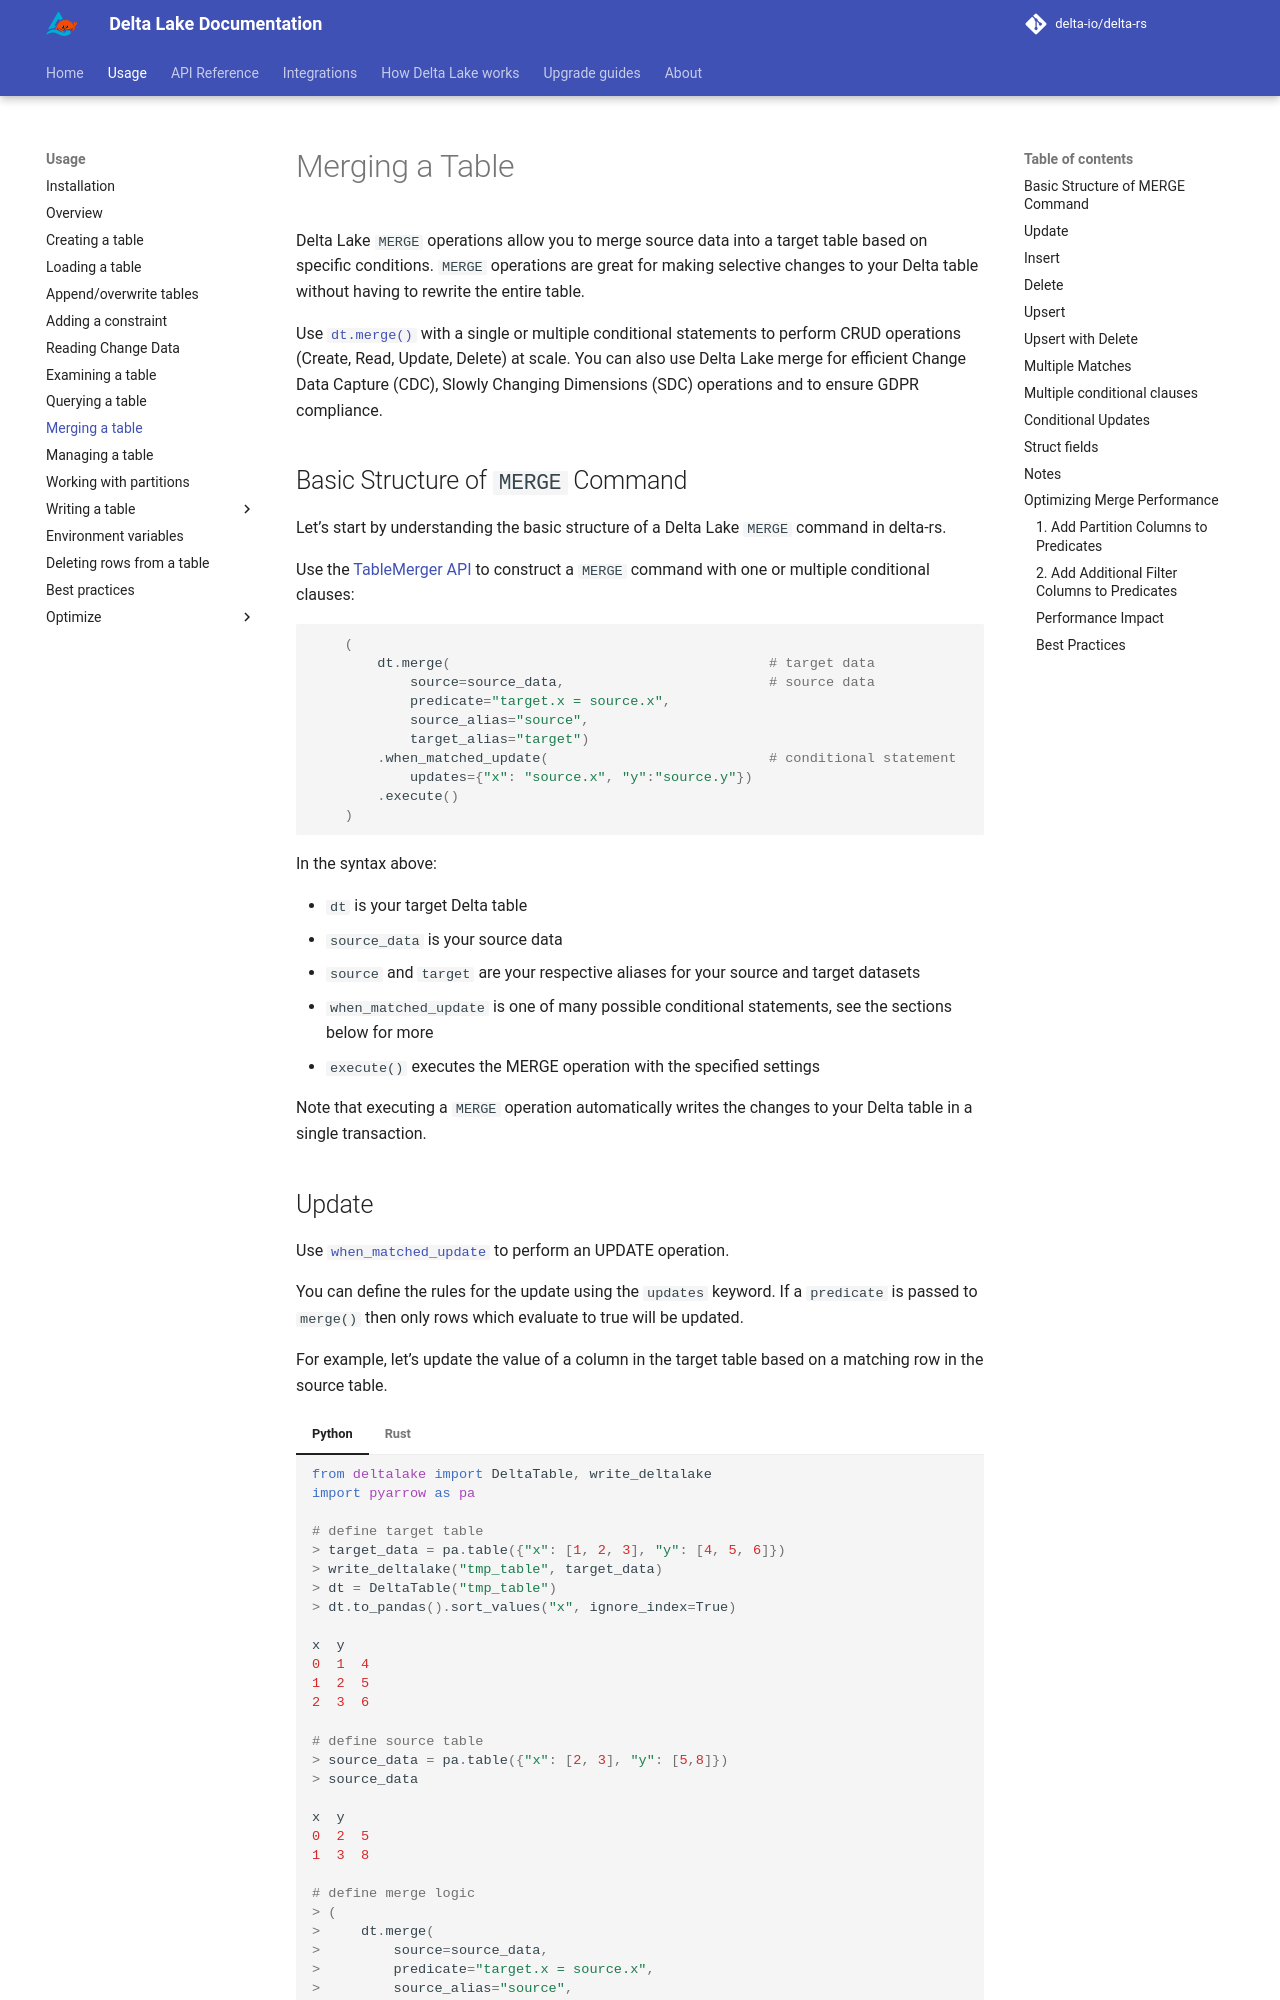

repository: delta-io/delta-rs · page: 1.7.0/usage/merging-tables/index.html · generator: mkdocs

# Merging a Table

Delta Lake `MERGE` operations allow you to merge source data into a target table based on specific conditions. `MERGE` operations are great for making selective changes to your Delta table without having to rewrite the entire table.

Use [`dt.merge()`][deltalake.DeltaTable.merge] with a single or multiple conditional statements to perform CRUD operations (Create, Read, Update, Delete) at scale. You can also use Delta Lake merge for efficient Change Data Capture (CDC), Slowly Changing Dimensions (SDC) operations and to ensure GDPR compliance.

## Basic Structure of `MERGE` Command

Let’s start by understanding the basic structure of a Delta Lake `MERGE` command in delta-rs.

Use the [TableMerger API](https://delta-io.github.io/delta-rs/api/delta_table/delta_table_merger/) to construct a `MERGE` command with one or multiple conditional clauses:

```python
    (
        dt.merge(                                       # target data
            source=source_data,                         # source data
            predicate="target.x = source.x",
            source_alias="source",
            target_alias="target")
        .when_matched_update(                           # conditional statement
            updates={"x": "source.x", "y":"source.y"})
        .execute()
    )
```

In the syntax above:

- `dt` is your target Delta table
- `source_data` is your source data
- `source` and `target` are your respective aliases for your source and target datasets
- `when_matched_update` is one of many possible conditional statements, see the sections below for more
- `execute()` executes the MERGE operation with the specified settings

Note that executing a `MERGE` operation automatically writes the changes to your Delta table in a single transaction.
